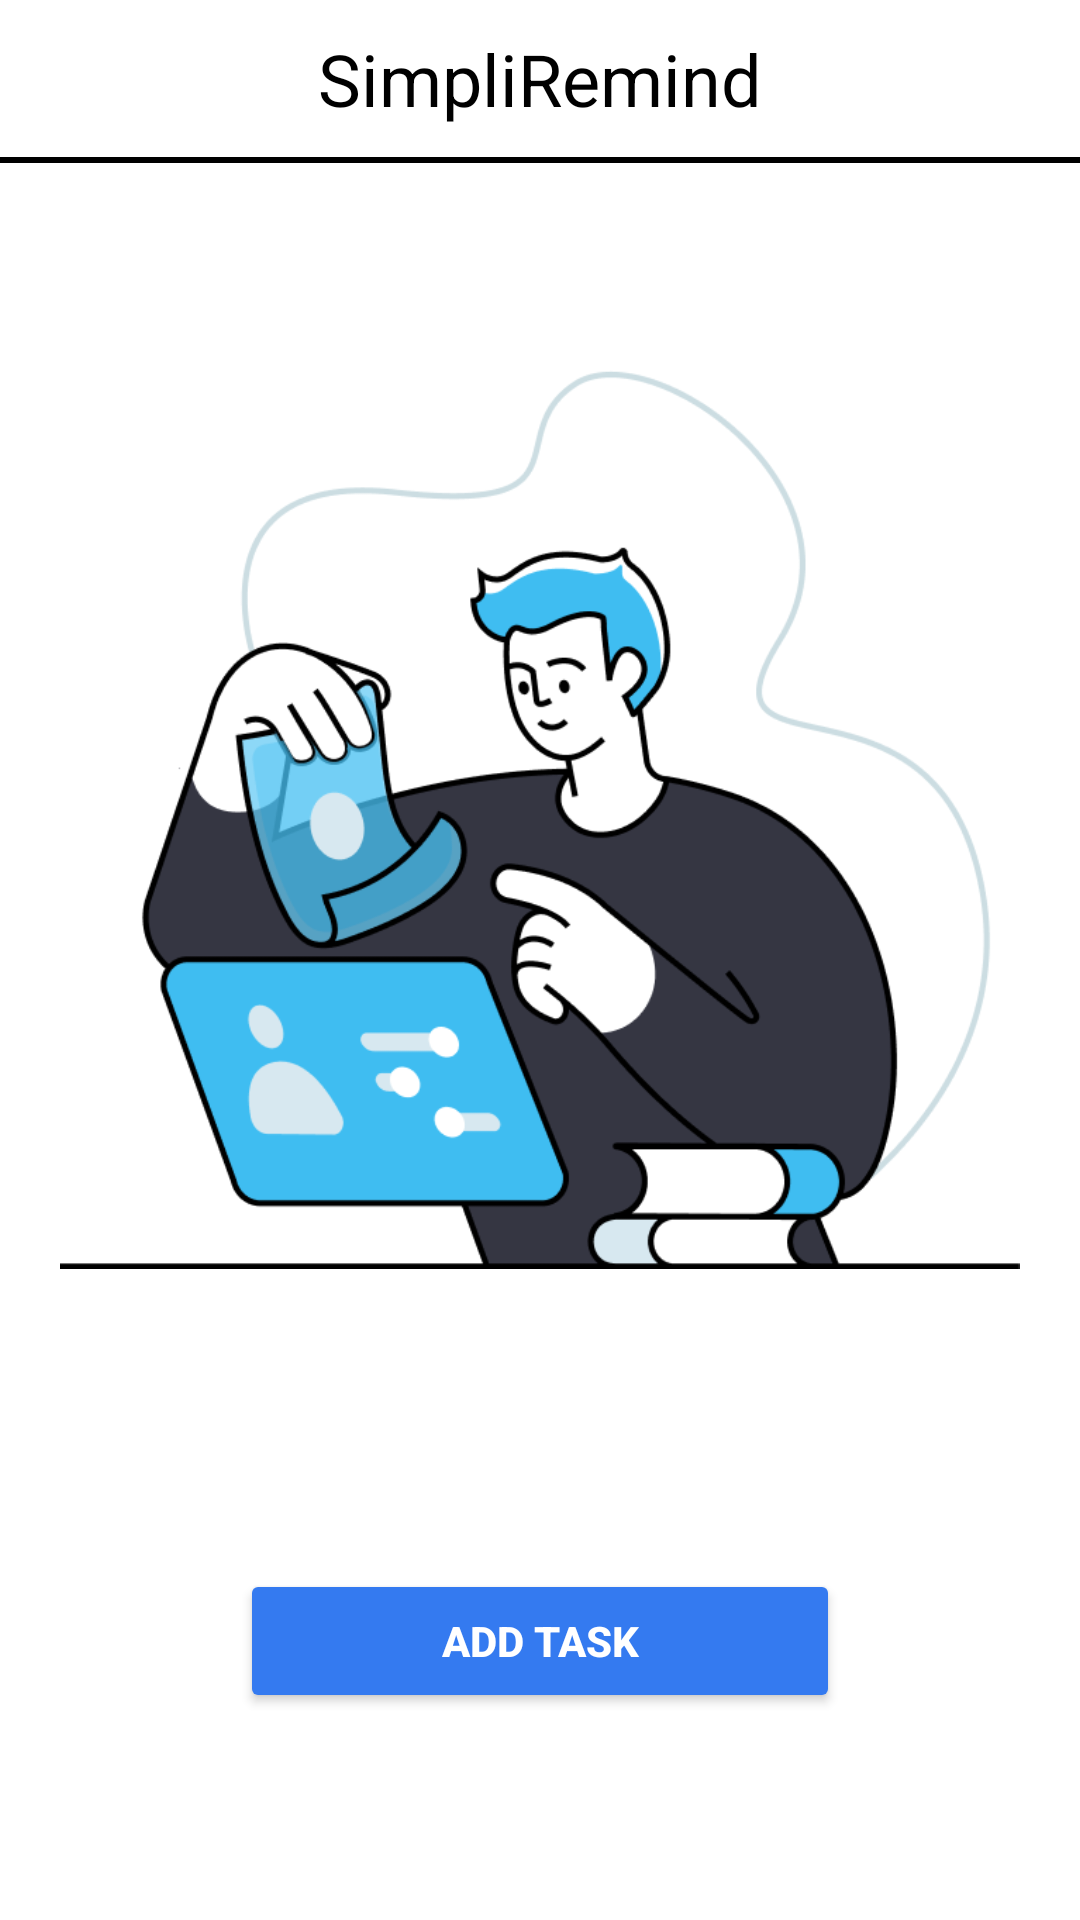

Layout XML and referenced resources for this Android screen:
<!-- AndroidManifest.xml: application theme Theme.Remaindeer -->
<!-- res/layout/activity_main.xml -->
<?xml version="1.0" encoding="utf-8"?>
<LinearLayout
    xmlns:android="http://schemas.android.com/apk/res/android"
    android:layout_width="match_parent"
    android:layout_height="match_parent"
    android:orientation="vertical"
    android:padding="0dp"
    android:background="#FFFFFF">

    
    <TextView
        android:id="@+id/tv_header"
        android:layout_width="wrap_content"
        android:layout_height="wrap_content"
        android:text="SimpliRemind"
        android:textSize="24sp"
        android:textColor="#000000"
        android:gravity="center"
        android:layout_gravity="center_horizontal"
        android:layout_marginBottom="10dp"
        android:layout_marginTop="10dp"/>

    
    <View
        android:layout_width="match_parent"
        android:layout_height="2dp"
        android:background="@color/black" />

    
    <LinearLayout
        android:layout_width="match_parent"
        android:layout_height="0dp"
        android:layout_weight="1"
        android:orientation="vertical"
        android:gravity="center">

        
        <ImageView
            android:id="@+id/iv_task_image"
            android:layout_width="wrap_content"
            android:layout_height="300dp"
            android:src="@drawable/img"
            android:layout_marginBottom="100dp" />

        
        <Button
            android:id="@+id/btn_add_task"
            android:layout_width="wrap_content"
            android:layout_height="wrap_content"
            android:text="Add Task"
            android:textColor="#FFFFFF"
            android:backgroundTint="#347AF0"
            android:textStyle="bold"
            android:minWidth="200dp"
            android:layout_gravity="center" />

    </LinearLayout>
</LinearLayout>
<!-- resources referenced by this layout -->
<resources>
  <!-- drawable img: png bitmap (drawable, 42615 bytes) -->
  <style name="Theme.Remaindeer" parent="Base.Theme.Remaindeer" />
  <style name="Base.Theme.Remaindeer" parent="Theme.Material3.DayNight.NoActionBar">
          
          
      </style>
  <!-- not gathered from this repository: default colours our renderer supplied (Android Studio template values) -->
  <color name="black">#FF000000</color>
</resources>
